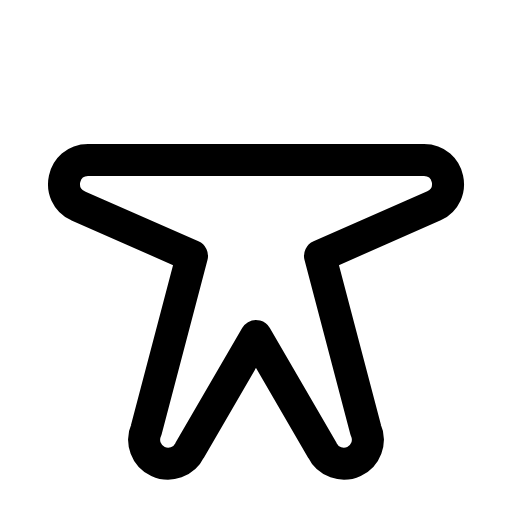
t = 0.00 s
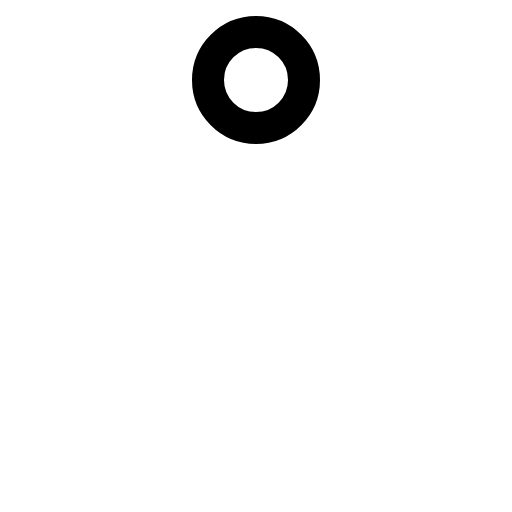
t = 0.30 s
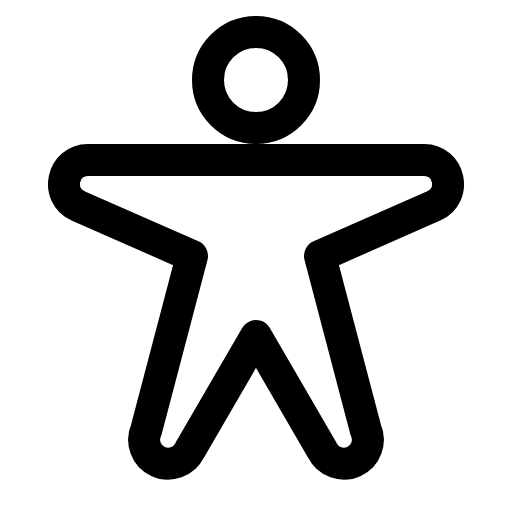
t = 0.68 s
t = 1.05 s: frame unchanged from t = 0.68 s, image omitted
t = 1.43 s: frame unchanged from t = 0.68 s, image omitted

The animated SVG that drew these frames (rendered in a browser with its animation timeline set to each time). Animation: 1 CSS @keyframes rule; one cycle of 1.80 s, repeats indefinitely.

<svg xmlns="http://www.w3.org/2000/svg" viewBox="0 0 256 256">
  <style>
    .draw-line {
      stroke-dasharray: 2000;
      stroke-dashoffset: 0;
    }
    svg:hover .draw-line {
      animation: phosphor-draw-in 1.5s ease-in-out infinite alternate;
    }
    @keyframes phosphor-draw-in {
      0%   { stroke-dashoffset: 2000; }
      100% { stroke-dashoffset: 0; }
    }
  </style><rect width="256" height="256" fill="none"/><circle cx="128" cy="40" r="24" fill="none" stroke="currentColor" stroke-linecap="round" stroke-linejoin="round" stroke-width="16" class="draw-line" pathLength="1" style="animation-delay: 0s"/><path d="M39,102.9C27.31,97.5,31.15,80,44,80H212c12.87,0,16.71,17.5,5,22.9L160,128l22.87,86.93a12,12,0,0,1-21.75,10.14L128,168,94.88,225.07a12,12,0,0,1-21.75-10.14L96,128Z" fill="none" stroke="currentColor" stroke-linecap="round" stroke-linejoin="round" stroke-width="16" class="draw-line" pathLength="1" style="animation-delay: 0.3s"/></svg>
